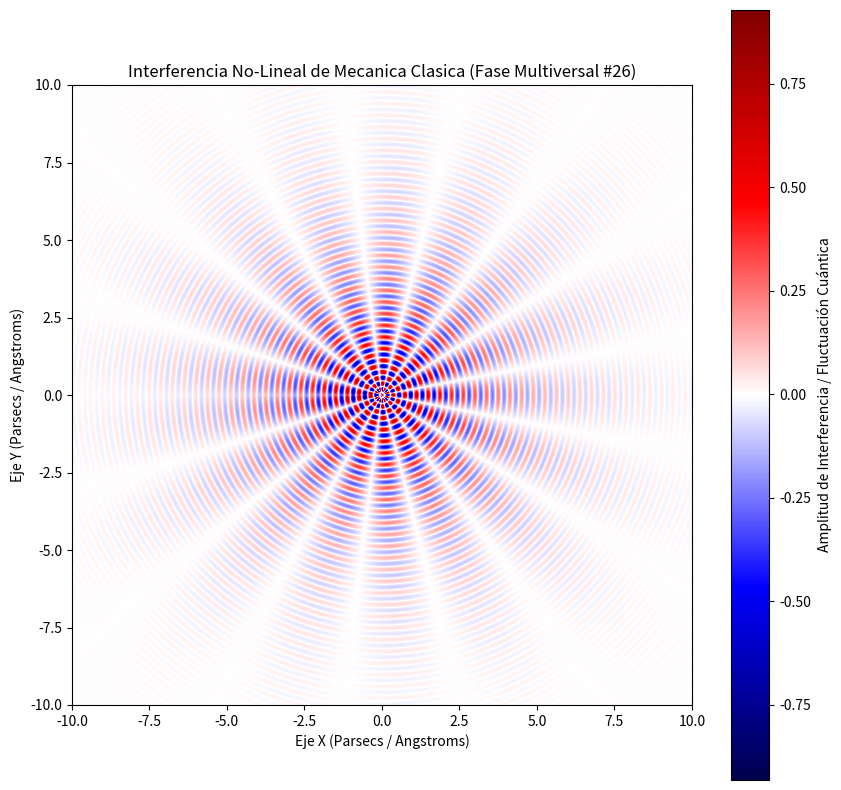

Source code (Python):
%matplotlib inline
# Simulación Multiversal: Mecanica Clasica - Variante 26
import numpy as np
import matplotlib.pyplot as plt

# Parámetros Físicos No-Lineales
omega_1 = 16.672
omega_2 = 8.329
lambda_decay = 0.39
phase_shift = 1.726

x = np.linspace(-10, 10, 800)
y = np.linspace(-10, 10, 800)
X, Y = np.meshgrid(x, y)

# Dinámica de Fluidos / Campos Tensor-Escalares (Fase Multiversal)
R = np.sqrt(X**2 + Y**2) + 1e-5
Z = (np.sin(omega_1 * R + phase_shift) * np.cos(omega_2 * np.arctan2(Y, X))) * np.exp(-lambda_decay * R)

plt.figure(figsize=(10, 10))
plt.imshow(Z, cmap='seismic', extent=[-10, 10, -10, 10], origin='lower')
plt.colorbar(label='Amplitud de Interferencia / Fluctuación Cuántica')
plt.title(r'Interferencia No-Lineal de Mecanica Clasica (Fase Multiversal #26)')
plt.xlabel('Eje X (Parsecs / Angstroms)')
plt.ylabel('Eje Y (Parsecs / Angstroms)')
plt.show()
